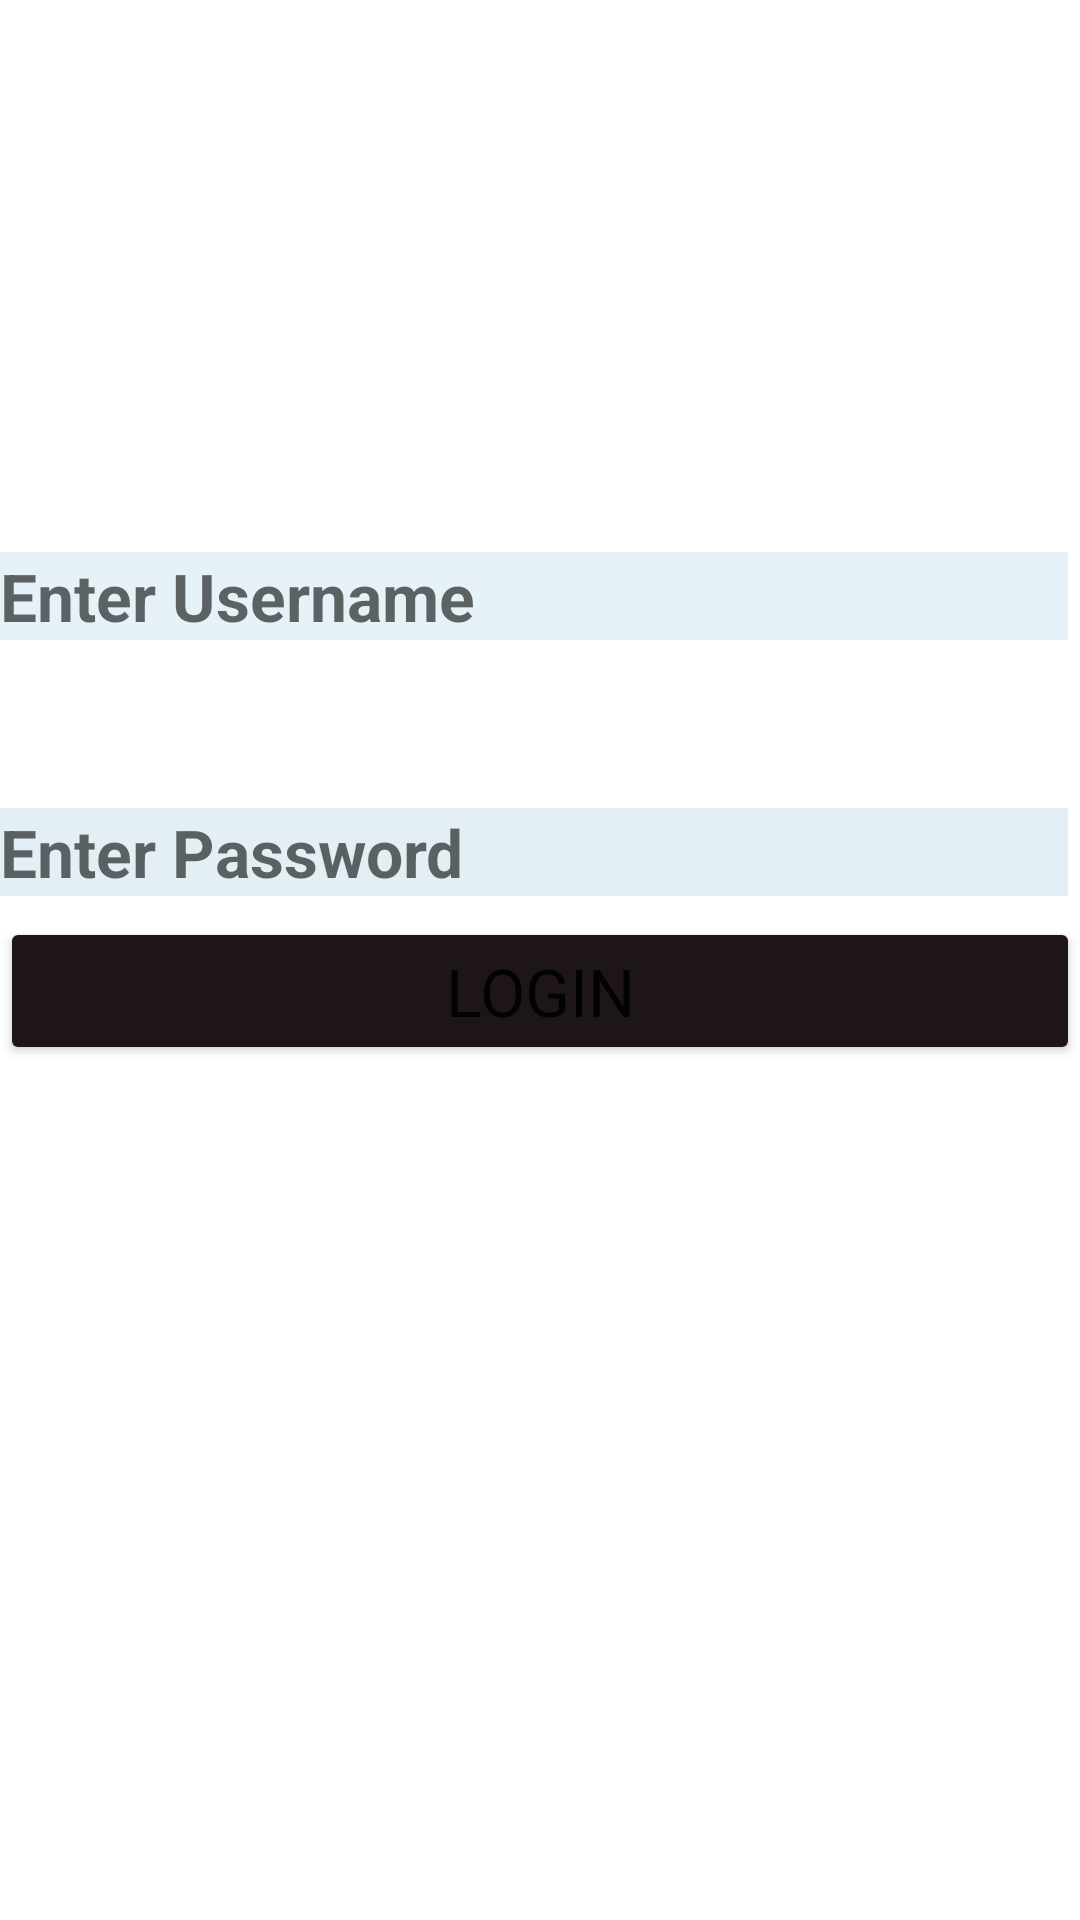

This screen was rendered from an Android layout file. Write that file and the resources it references.
<!-- AndroidManifest.xml: application theme Theme.AndroidDay1 -->
<!-- res/layout/activity_main.xml -->
<?xml version="1.0" encoding="utf-8"?>
<androidx.constraintlayout.widget.ConstraintLayout xmlns:android="http://schemas.android.com/apk/res/android"
    xmlns:app="http://schemas.android.com/apk/res-auto"
    xmlns:tools="http://schemas.android.com/tools"
    android:layout_width="match_parent"
    android:layout_height="match_parent"
    android:background="@drawable/login1"
    tools:context=".MainActivity">



    <ImageView
        android:id="@+id/imageView"
        android:layout_width="wrap_content"
        android:layout_height="wrap_content"
        android:layout_marginStart="10dp"
        android:layout_marginLeft="10dp"
        android:layout_marginTop="4dp"
        app:layout_constraintStart_toStartOf="parent"

         />


    <EditText
        android:id="@+id/editTextTextEmailAddress"
        android:layout_width="match_parent"
        android:layout_height="wrap_content"
        android:layout_marginTop="184dp"
        android:layout_marginEnd="4dp"
        android:layout_marginRight="4dp"
        android:background="#E7F2F8"
        android:ems="10"
        android:hint="Enter Username"
        android:inputType="textEmailAddress"
        android:textAppearance="@style/TextAppearance.AppCompat.Large"
        android:textStyle="bold"
        app:layout_constraintEnd_toEndOf="parent"
        app:layout_constraintTop_toTopOf="parent" />

    <EditText
        android:id="@+id/editTextTextPassword"
        android:layout_width="match_parent"
        android:layout_height="wrap_content"
        android:layout_marginTop="56dp"
        android:layout_marginEnd="4dp"
        android:layout_marginRight="4dp"
        android:autoText="false"
        android:background="#E3EFF4"
        android:ems="10"
        android:hint="Enter Password"
        android:inputType="textPassword"
        android:textAppearance="@style/TextAppearance.AppCompat.Large"
        android:textStyle="bold"
        app:layout_constraintEnd_toEndOf="parent"
        app:layout_constraintTop_toBottomOf="@+id/editTextTextEmailAddress" />

    <Button
        android:id="@+id/buttonClickhome"
        android:layout_width="0dp"
        android:layout_height="wrap_content"
        android:layout_marginBottom="285dp"
        android:text="LOGIN"
        android:textAppearance="@style/TextAppearance.AppCompat.Large"
        app:backgroundTint="#1E1616"
        app:layout_constraintBottom_toBottomOf="parent"
        app:layout_constraintEnd_toEndOf="parent"
        app:layout_constraintStart_toStartOf="parent" />




</androidx.constraintlayout.widget.ConstraintLayout>
<!-- resources referenced by this layout -->
<resources>
  <style name="Theme.AndroidDay1" parent="Theme.MaterialComponents.DayNight.DarkActionBar">
          
          <item name="colorPrimary">@color/purple_500</item>
          <item name="colorPrimaryVariant">@color/purple_700</item>
          <item name="colorOnPrimary">@color/white</item>
          
          <item name="colorSecondary">@color/teal_200</item>
          <item name="colorSecondaryVariant">@color/teal_700</item>
          <item name="colorOnSecondary">@color/black</item>
          
          <item name="android:statusBarColor" tools:targetApi="l">?attr/colorPrimaryVariant</item>
          
      </style>
  <!-- not gathered from this repository: default colours our renderer supplied (Android Studio template values) -->
  <color name="purple_500">#FF6200EE</color>
  <color name="purple_700">#FF3700B3</color>
  <color name="teal_200">#FF03DAC5</color>
  <color name="teal_700">#FF018786</color>
  <color name="black">#FF000000</color>
  <color name="white">#FFFFFFFF</color>
</resources>
